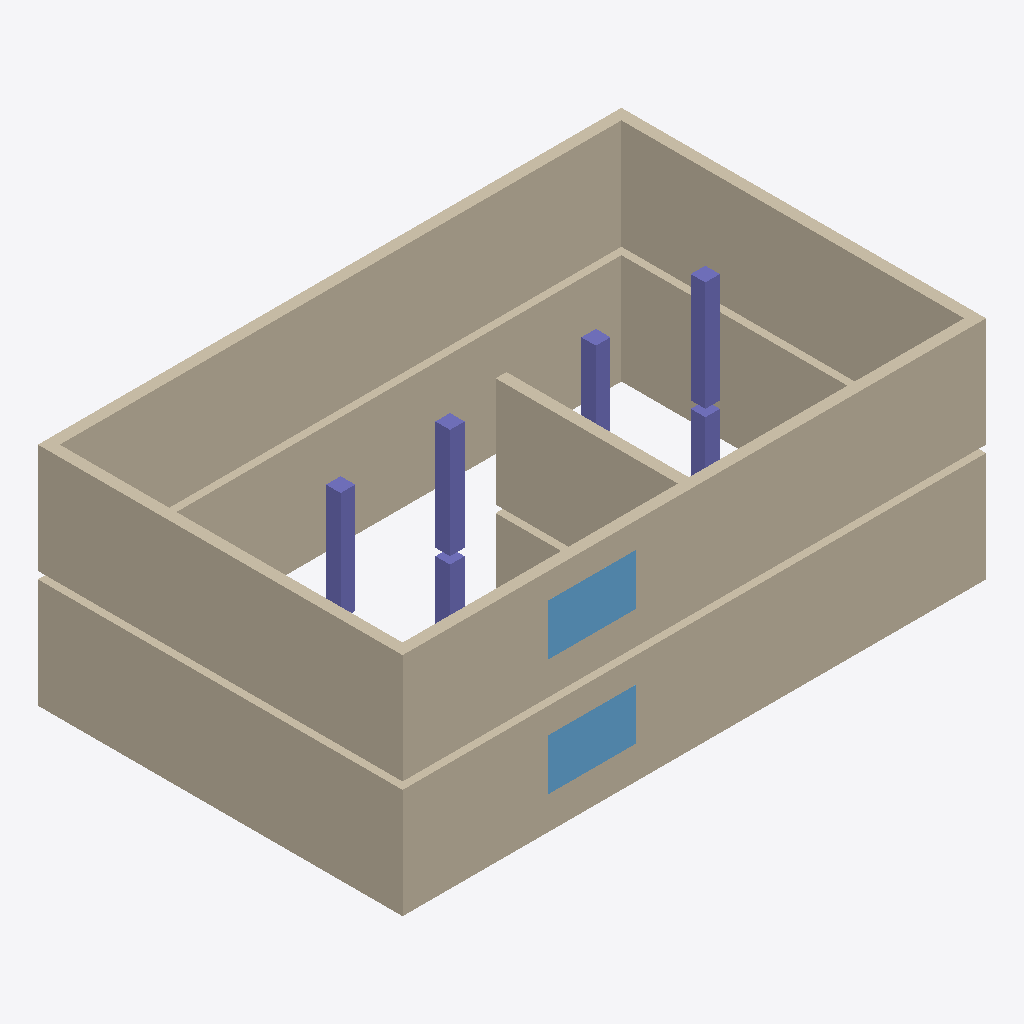
Isometric view of an IFC building model (IFC-SPF (STEP), schema IFC4, length unit metre), seen from the south-west, elements coloured by IFC class: 10 walls (beige), 6 columns (violet), 2 windows (light blue).
Extent 16.0 m × 10.0 m × 6.2 m (x, y, z). Storeys (2): Ground floor at 0.00 m; First floor at 3.20 m. Elements (20): 10 IfcWall, 8 IfcColumn, 2 IfcWindow.

HEADER;
FILE_DESCRIPTION(('ViewDefinition [ReferenceView_V1.2]'),'2;1');
FILE_NAME('office-building.ifc','2026-11-17T09:00:00',('Sample'),('Duotek'),'sample generator','','');
FILE_SCHEMA(('IFC4'));
ENDSEC;
DATA;
#11=IFCPROJECT('0a1B2c3D4e5F6g7H8i9J0k',$,'Northwind Office Building',$,$,$,$,(#5),#10);
#15=IFCSITE('1a1B2c3D4e5F6g7H8i9J0k',$,'Site',$,$,#14,$,$,.ELEMENT.,$,$,$,$,$);
#19=IFCBUILDING('2a1B2c3D4e5F6g7H8i9J0k',$,'Office building',$,$,#18,$,$,.ELEMENT.,$,$,$);
#25=IFCBUILDINGSTOREY('401B2c3D4e5F6g7H8i9J0k',$,'Ground floor',$,$,#24,$,$,.ELEMENT.,0.0);
#225=IFCBUILDINGSTOREY('411B2c3D4e5F6g7H8i9J0k',$,'First floor',$,$,#224,$,$,.ELEMENT.,3.2);
#255=IFCWALL('0000000000000000000251',$,'South wall First floor',$,$,#254,#251,$,$);
#63=IFCWALL('0000000000000000000059',$,'South wall Ground floor',$,$,#62,#59,$,$);
#272=IFCWALL('0000000000000000000268',$,'North wall First floor',$,$,#271,#268,$,$);
#289=IFCWALL('0000000000000000000285',$,'West wall First floor',$,$,#288,#285,$,$);
#97=IFCWALL('0000000000000000000093',$,'West wall Ground floor',$,$,#96,#93,$,$);
#80=IFCWALL('0000000000000000000076',$,'North wall Ground floor',$,$,#79,#76,$,$);
#306=IFCWALL('0000000000000000000302',$,'East wall First floor',$,$,#305,#302,$,$);
#114=IFCWALL('0000000000000000000110',$,'East wall Ground floor',$,$,#113,#110,$,$);
#323=IFCWALL('0000000000000000000319',$,'Core wall First floor',$,$,#322,#319,$,$);
#404=IFCWINDOW('0000000000000000000400',$,'Window First floor',$,$,#403,#400,$,$,$,$,$,$);
#220=IFCWINDOW('0000000000000000000216',$,'Window Ground floor',$,$,#219,#216,$,$,$,$,$,$);
#356=IFCCOLUMN('0000000000000000000352',$,'Column 2 First floor',$,$,#355,#352,$,$);
#388=IFCCOLUMN('0000000000000000000384',$,'Column 4 First floor',$,$,#387,#384,$,$);
#340=IFCCOLUMN('0000000000000000000336',$,'Column 1 First floor',$,$,#339,#336,$,$);
#131=IFCWALL('0000000000000000000127',$,'Core wall Ground floor',$,$,#130,#127,$,$);
#372=IFCCOLUMN('0000000000000000000368',$,'Column 3 First floor',$,$,#371,#368,$,$);
#168=IFCCOLUMN('0000000000000000000164',$,'Column 2 Ground floor',$,$,#167,#164,$,$);
#200=IFCCOLUMN('0000000000000000000196',$,'Column 4 Ground floor',$,$,#199,#196,$,$);
ENDSEC;
